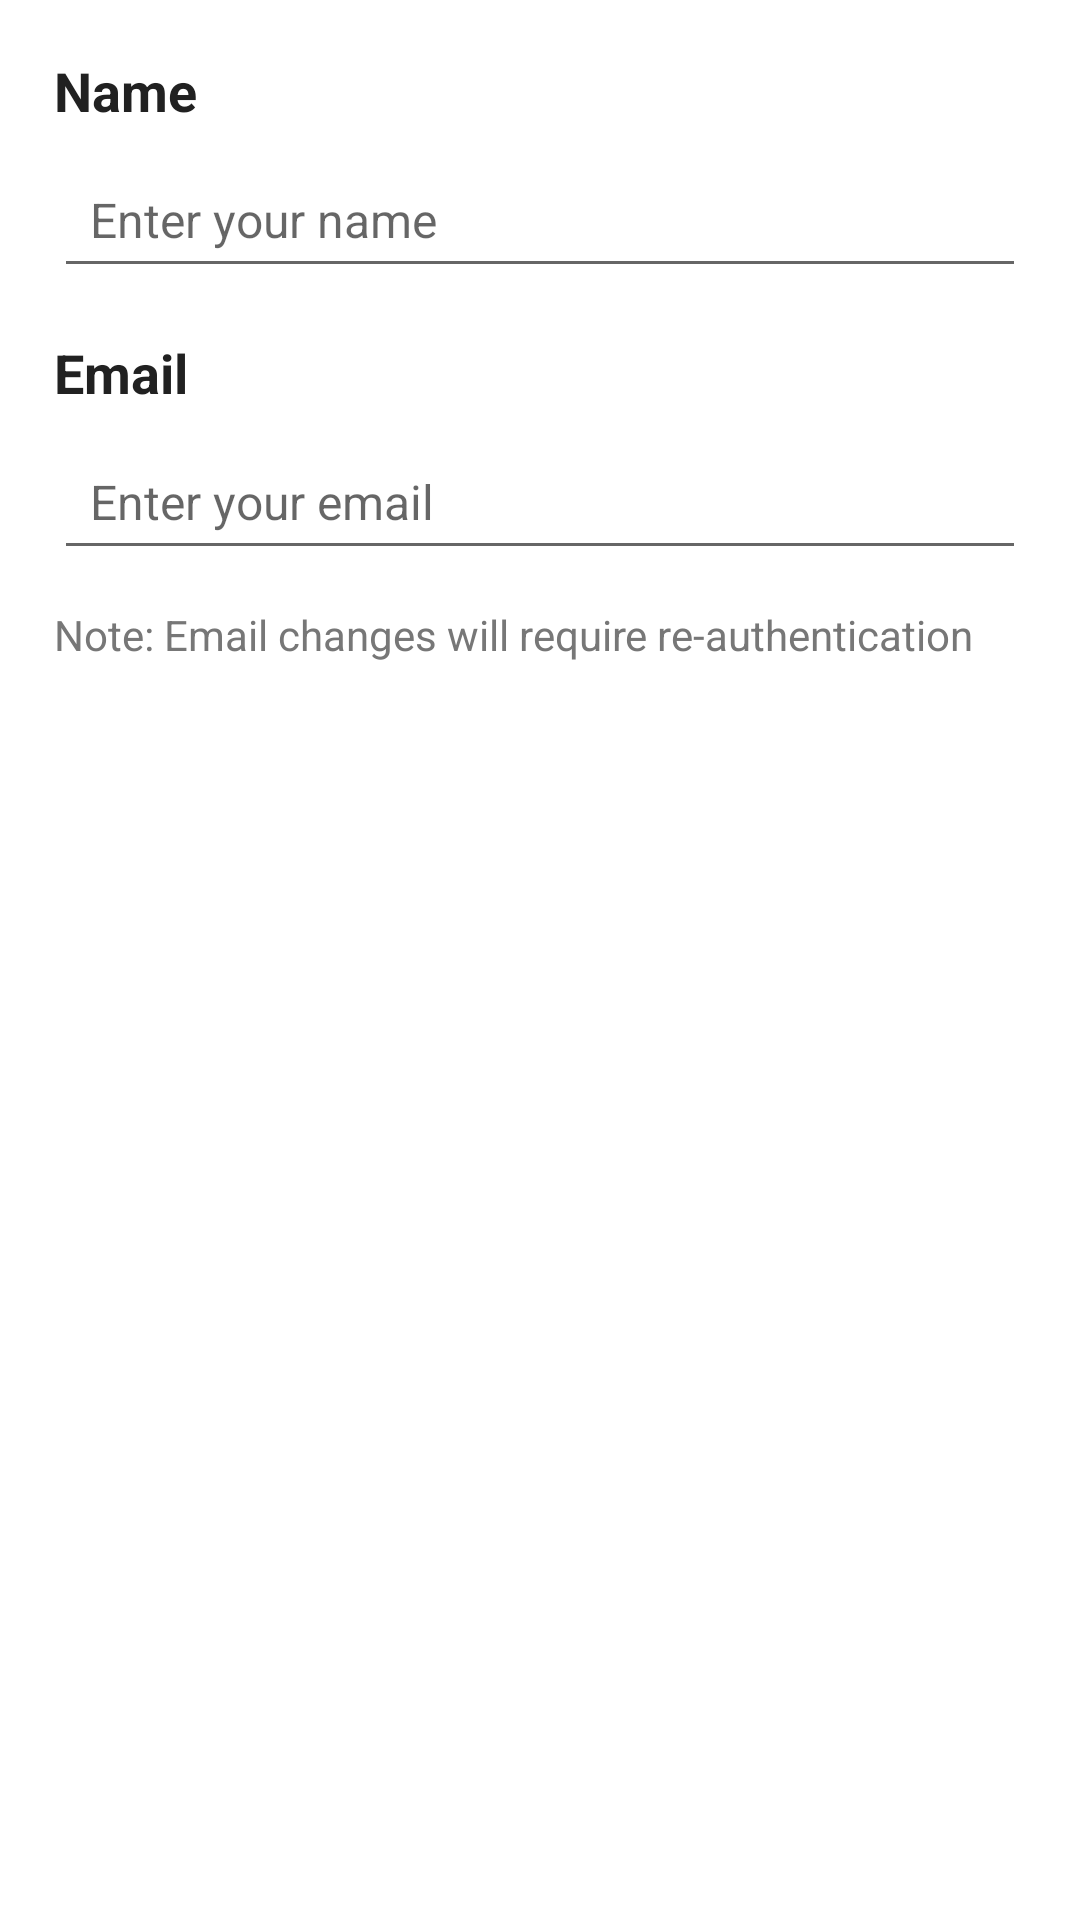

Here is an Android app screen rendered from its layout file. Give the layout XML and the strings, colors and styles it references.
<!-- AndroidManifest.xml: application theme Theme.SmartCityApp -->
<!-- res/layout/dialog_edit_profile.xml -->
<?xml version="1.0" encoding="utf-8"?>
<LinearLayout xmlns:android="http://schemas.android.com/apk/res/android"
    android:layout_width="match_parent"
    android:layout_height="wrap_content"
    android:orientation="vertical"
    android:padding="18dp">

    <TextView
        android:layout_width="wrap_content"
        android:layout_height="wrap_content"
        android:text="Name"
        android:textSize="18sp"
        android:textStyle="bold"
        android:layout_marginBottom="8dp"/>

    <EditText
        android:id="@+id/nameInput"
        android:layout_width="match_parent"
        android:layout_height="wrap_content"
        android:hint="Enter your name"
        android:textSize="16sp"
        android:padding="12dp"
        android:inputType="textPersonName"
        android:layout_marginBottom="16dp"/>

    <TextView
        android:layout_width="wrap_content"
        android:layout_height="wrap_content"
        android:text="Email"
        android:textSize="18sp"
        android:textStyle="bold"
        android:layout_marginBottom="8dp"/>

    <EditText
        android:id="@+id/emailInput"
        android:layout_width="match_parent"
        android:layout_height="wrap_content"
        android:hint="Enter your email"
        android:textSize="16sp"
        android:padding="12dp"
        android:inputType="textEmailAddress"
        android:layout_marginBottom="12dp"/>

    <TextView
        android:layout_width="match_parent"
        android:layout_height="wrap_content"
        android:text="Note: Email changes will require re-authentication"
        android:textSize="14sp"
        android:textColor="#777777"/>

</LinearLayout>
<!-- resources referenced by this layout -->
<resources>
  <style name="Theme.SmartCityApp" parent="Theme.MaterialComponents.Light.NoActionBar">
          
          <item name="colorPrimary">@color/primary</item>
          <item name="colorPrimaryVariant">@color/primary_dark</item>
          <item name="colorOnPrimary">@color/white</item>
          
          
          <item name="colorSecondary">@color/accent</item>
          <item name="colorSecondaryVariant">@color/accent</item>
          <item name="colorOnSecondary">@color/white</item>
          
          
          <item name="android:statusBarColor">@color/primary_dark</item>
          
          
          <item name="android:textViewStyle">@style/Widget.SmartCityApp.TextView</item>
          <item name="materialButtonStyle">@style/Widget.SmartCityApp.Button</item>
      </style>
  <color name="primary">#4285F4</color>
  <color name="primary_dark">#0D47A1</color>
  <color name="white">#FFFFFF</color>
  <color name="accent">#FF4081</color>
  <style name="Widget.SmartCityApp.TextView" parent="Widget.MaterialComponents.TextView">
          <item name="android:textColor">@color/primary_text</item>
          <item name="android:textSize">16sp</item>
      </style>
  <style name="Widget.SmartCityApp.Button" parent="Widget.MaterialComponents.Button">
          <item name="android:textSize">16sp</item>
          <item name="android:textAllCaps">false</item>
          <item name="android:paddingStart">16dp</item>
          <item name="android:paddingEnd">16dp</item>
          <item name="android:paddingTop">8dp</item>
          <item name="android:paddingBottom">8dp</item>
      </style>
  <color name="primary_text">#212121</color>
</resources>
